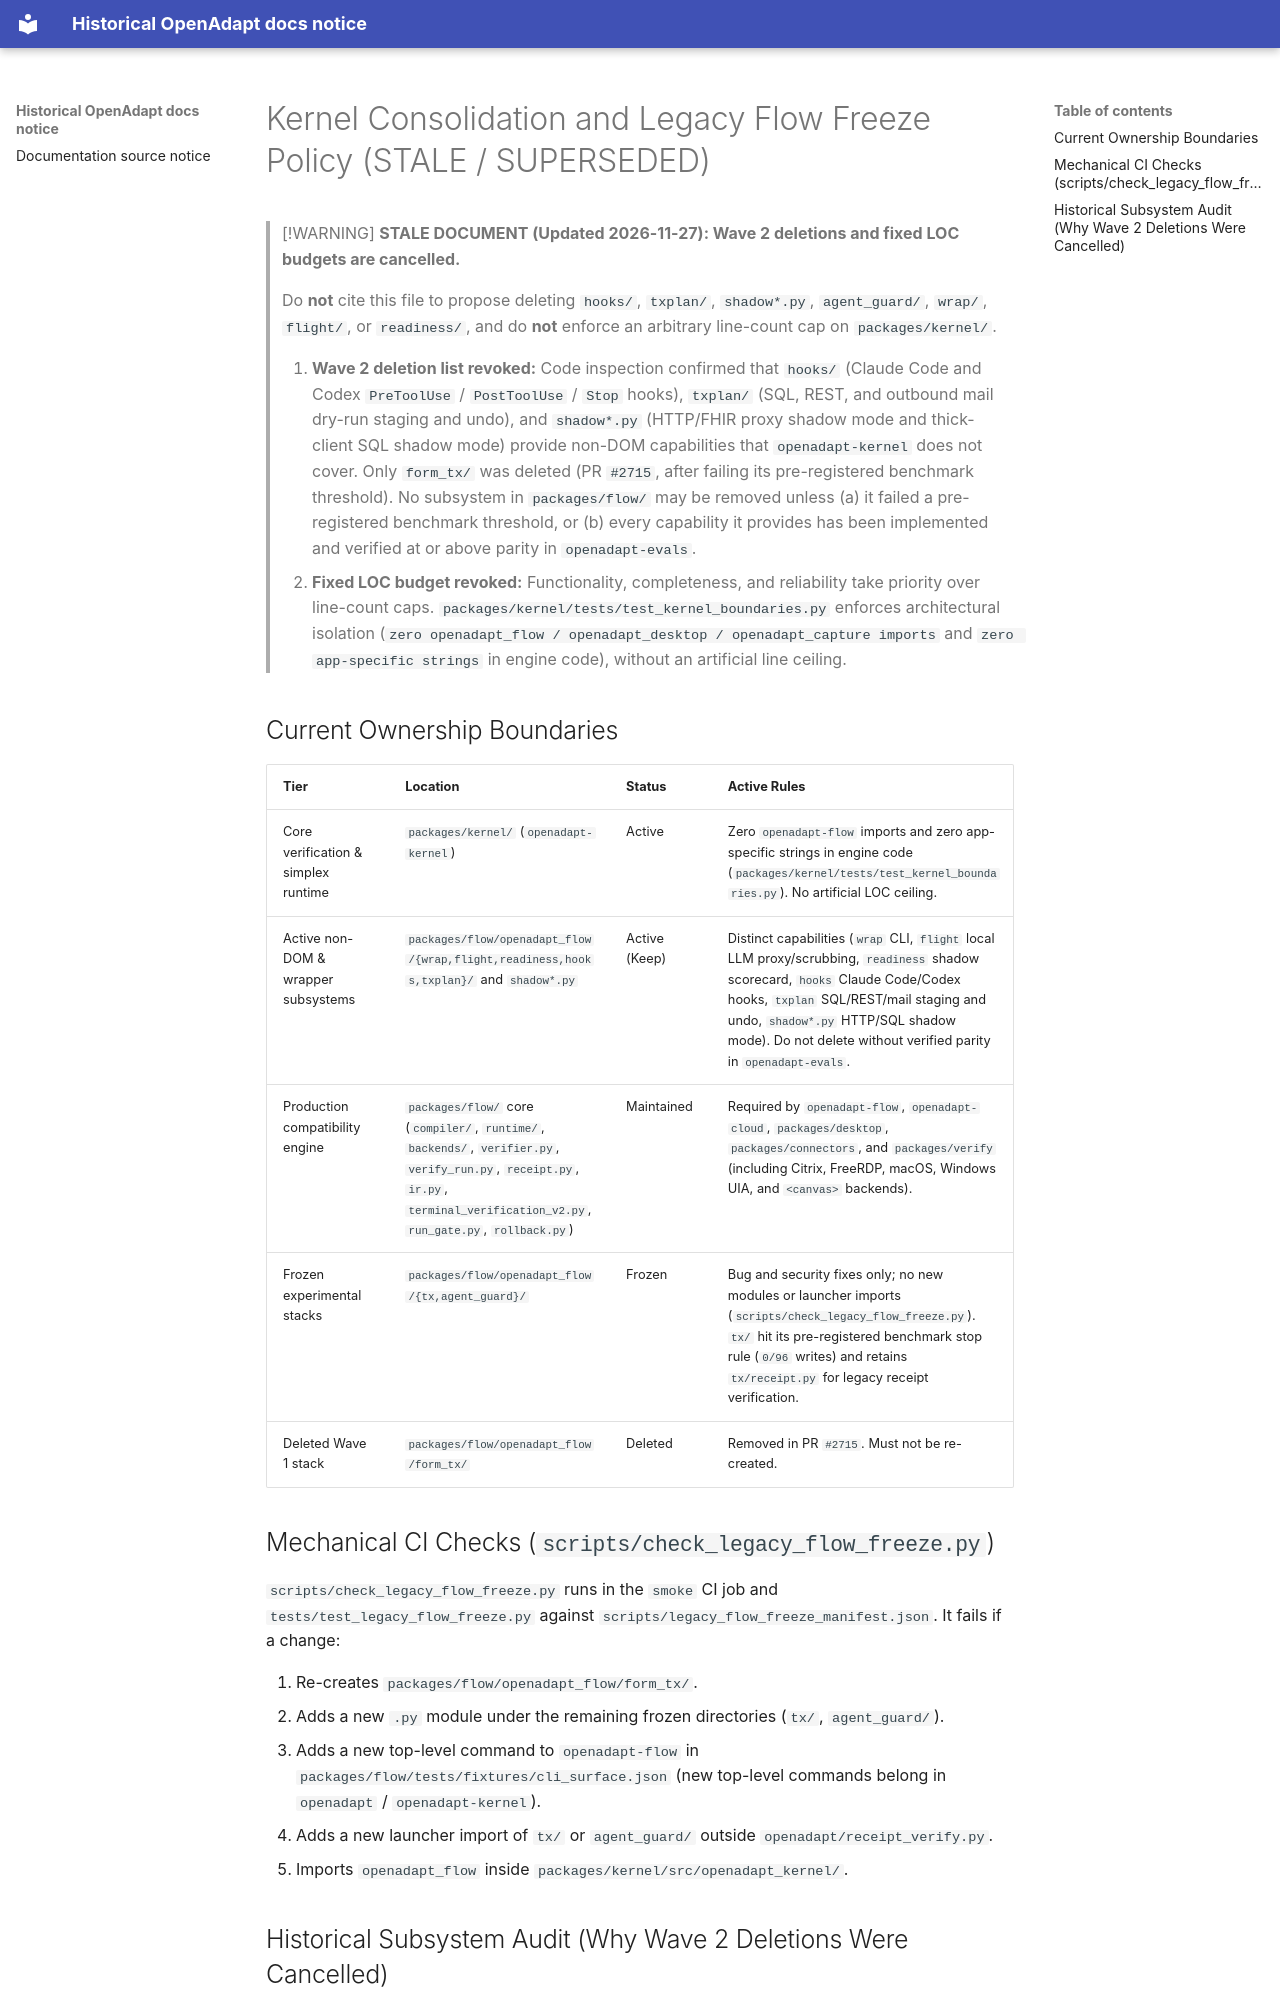

repository: OpenAdaptAI/OpenAdapt · page: architecture/KERNEL_CONSOLIDATION/index.html · generator: mkdocs

# Kernel Consolidation and Legacy Flow Freeze Policy (STALE / SUPERSEDED)

> [!WARNING]
> **STALE DOCUMENT (Updated 2026-11-27): Wave 2 deletions and fixed LOC budgets are cancelled.**
>
> Do **not** cite this file to propose deleting `hooks/`, `txplan/`, `shadow*.py`, `agent_guard/`, `wrap/`, `flight/`, or `readiness/`, and do **not** enforce an arbitrary line-count cap on `packages/kernel/`.
>
> 1. **Wave 2 deletion list revoked:** Code inspection confirmed that `hooks/` (Claude Code and Codex `PreToolUse` / `PostToolUse` / `Stop` hooks), `txplan/` (SQL, REST, and outbound mail dry-run staging and undo), and `shadow*.py` (HTTP/FHIR proxy shadow mode and thick-client SQL shadow mode) provide non-DOM capabilities that `openadapt-kernel` does not cover. Only `form_tx/` was deleted (PR `#2715`, after failing its pre-registered benchmark threshold). No subsystem in `packages/flow/` may be removed unless (a) it failed a pre-registered benchmark threshold, or (b) every capability it provides has been implemented and verified at or above parity in `openadapt-evals`.
> 2. **Fixed LOC budget revoked:** Functionality, completeness, and reliability take priority over line-count caps. `packages/kernel/tests/test_kernel_boundaries.py` enforces architectural isolation (`zero openadapt_flow / openadapt_desktop / openadapt_capture imports` and `zero app-specific strings` in engine code), without an artificial line ceiling.

## Current Ownership Boundaries

| Tier | Location | Status | Active Rules |
| --- | --- | --- | --- |
| Core verification & simplex runtime | `packages/kernel/` (`openadapt-kernel`) | Active | Zero `openadapt-flow` imports and zero app-specific strings in engine code (`packages/kernel/tests/test_kernel_boundaries.py`). No artificial LOC ceiling. |
| Active non-DOM & wrapper subsystems | `packages/flow/openadapt_flow/{wrap,flight,readiness,hooks,txplan}/` and `shadow*.py` | Active (Keep) | Distinct capabilities (`wrap` CLI, `flight` local LLM proxy/scrubbing, `readiness` shadow scorecard, `hooks` Claude Code/Codex hooks, `txplan` SQL/REST/mail staging and undo, `shadow*.py` HTTP/SQL shadow mode). Do not delete without verified parity in `openadapt-evals`. |
| Production compatibility engine | `packages/flow/` core (`compiler/`, `runtime/`, `backends/`, `verifier.py`, `verify_run.py`, `receipt.py`, `ir.py`, `terminal_verification_v2.py`, `run_gate.py`, `rollback.py`) | Maintained | Required by `openadapt-flow`, `openadapt-cloud`, `packages/desktop`, `packages/connectors`, and `packages/verify` (including Citrix, FreeRDP, macOS, Windows UIA, and `<canvas>` backends). |
| Frozen experimental stacks | `packages/flow/openadapt_flow/{tx,agent_guard}/` | Frozen | Bug and security fixes only; no new modules or launcher imports (`scripts/check_legacy_flow_freeze.py`). `tx/` hit its pre-registered benchmark stop rule (`0/96` writes) and retains `tx/receipt.py` for legacy receipt verification. |
| Deleted Wave 1 stack | `packages/flow/openadapt_flow/form_tx/` | Deleted | Removed in PR `#2715`. Must not be re-created. |
